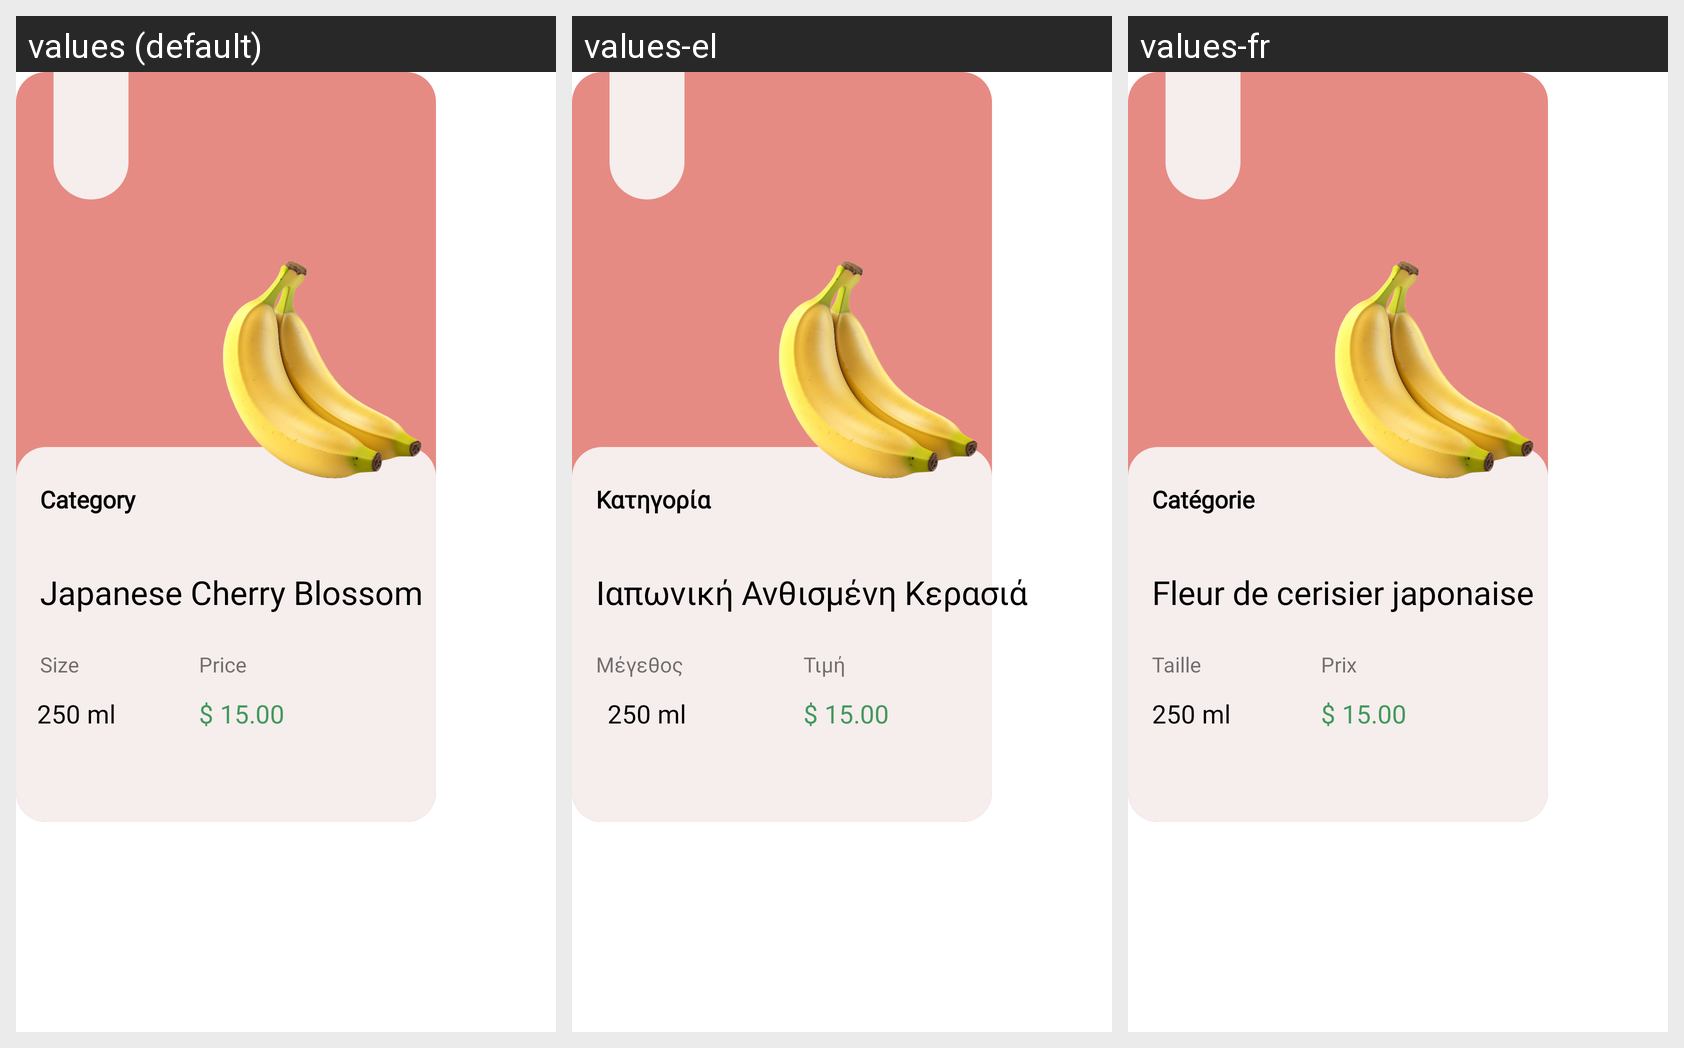

Locale-by-locale string values for the Android screen shown in this grid:
Android screen res/layout/activity_one.xml rendered under 3 locales, left to right: values (default), values-el, values-fr. Device: Nexus 5 (rendered at 1080×1920; each locale shown at half size, 540×960, under a caption strip naming it); theme Theme.Store.
Strings drawn on this screen, with the default value and each locale's value (text and hints the layout hard-codes, and strings that could not be matched under every locale, appear in the picture but are not listed):

size
  values: Size
  values-el: Μέγεθος
  values-fr: Taille

price
  values: Price
  values-el: Τιμή
  values-fr: Prix

_250_ml
  values: 250 ml
  values-el: 250 ml
  values-fr: 250 ml

_15_00
  values: $ 15.00
  values-el: $ 15.00
  values-fr: $ 15.00

japanese_cherry_blossom
  values: Japanese Cherry Blossom
  values-el: Ιαπωνική Ανθισμένη Κερασιά
  values-fr: Fleur de cerisier japonaise

category
  values: Category
  values-el: Κατηγορία
  values-fr: Catégorie
